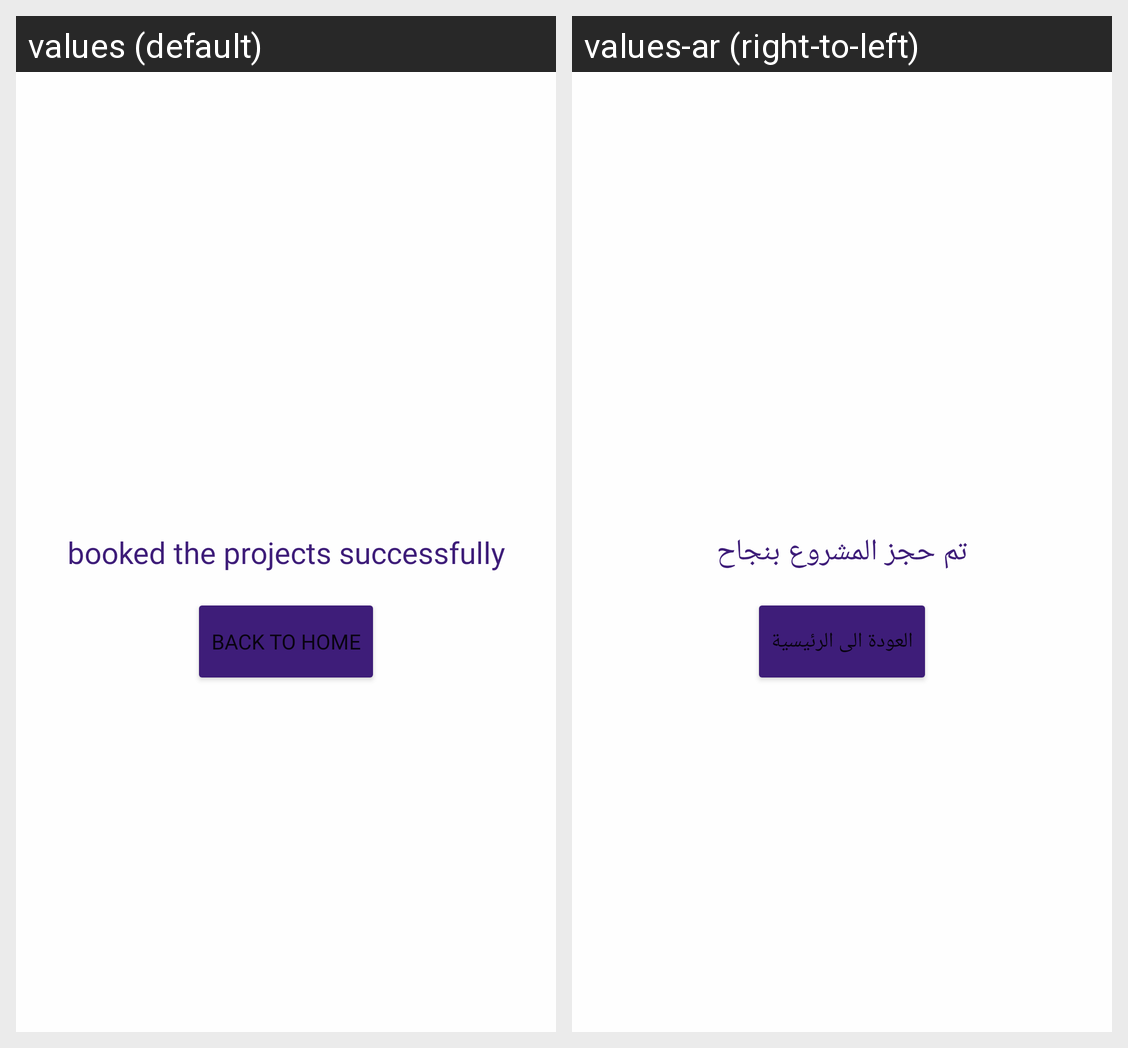

The same Android screen rendered under two of its app's locales, left to right. List the strings drawn on it with the default value and each locale's translation.
Android screen res/layout/fragment_finish.xml rendered under 2 locales, left to right: values (default), values-ar (right-to-left). Device: Nexus 5 (rendered at 1080×1920; each locale shown at half size, 540×960, under a caption strip naming it); theme Theme.مشاريع.
Strings drawn on this screen, with the default value and each locale's value (text and hints the layout hard-codes, and strings that could not be matched under every locale, appear in the picture but are not listed):

done
  values: booked the projects successfully
  values-ar: تم حجز المشروع بنجاح

home
  values: back to home
  values-ar: العودة الى الرئيسية
